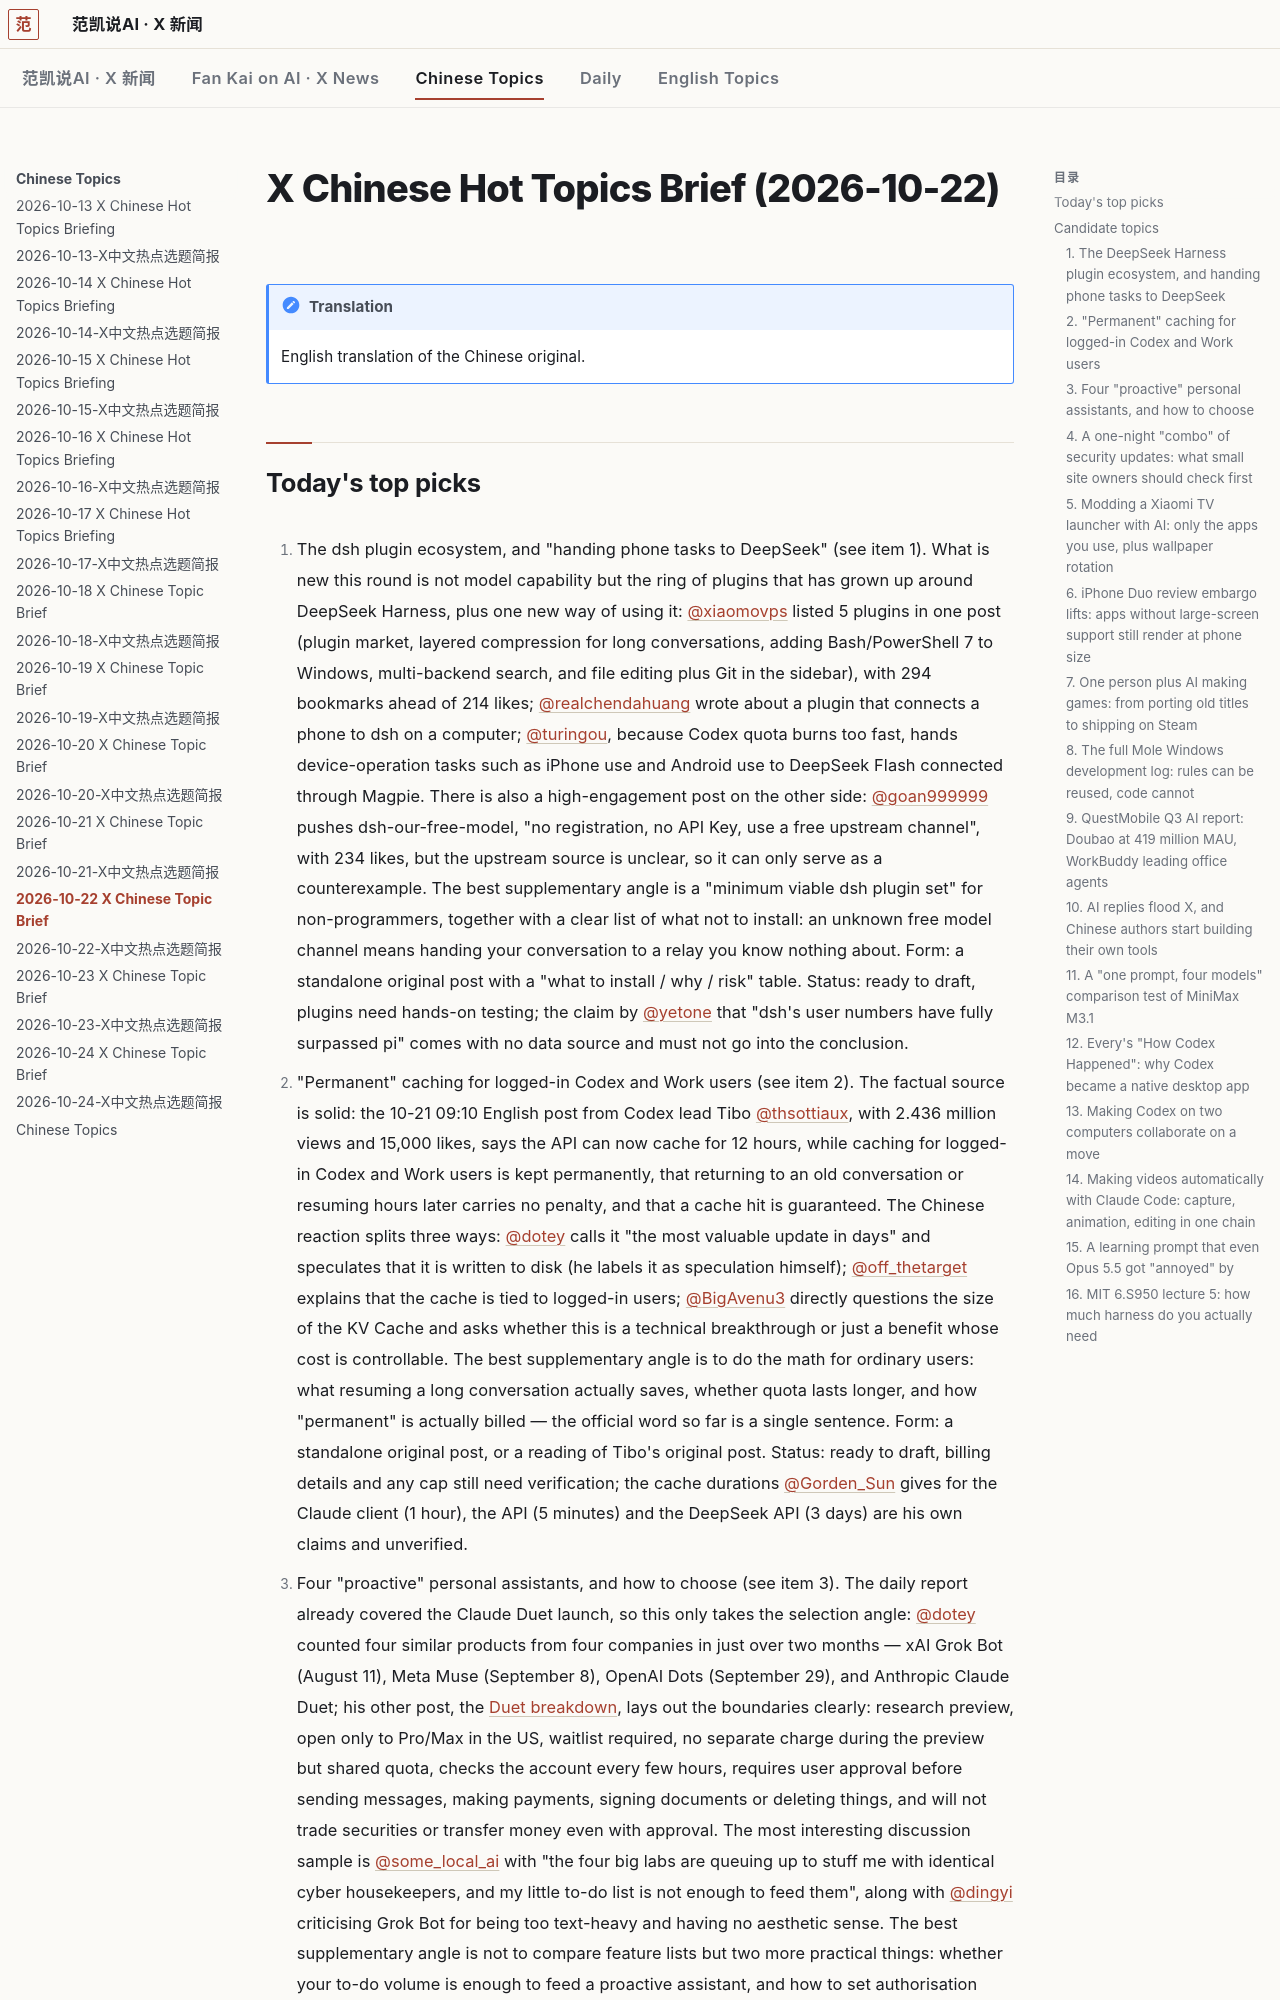

repository: robbin/x-news · page: Chinese-Topics/2026-10-22-X中文热点选题简报.en/index.html · generator: mkdocs

---
title: 2026-10-22 X Chinese Topic Brief
type: x-cn-topic-brief
date: 2026-10-22
tags: [x-cn-topic-brief, ai, tech]
source: x.com
window: 2026-10-20 08:27 to 2026-10-22 08:27
generated: 2026-10-22T08:35:51+08:00
metrics_collected: 2026-10-22T08:29+08:00 至 2026-10-22T08:31+08:00
coverage: complete
lang: en
translated_from: 2026-10-22-X中文热点选题简报.md
---

# X Chinese Hot Topics Brief (2026-10-22)

!!! note "Translation"
    English translation of the Chinese original.
